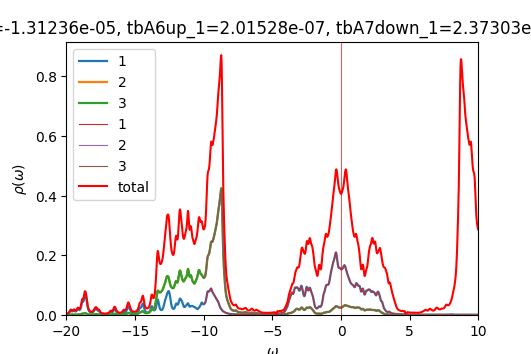

Values plotted in this chart, from the file beside it:
w	up_1	up_2	up_3	down_1	down_2	down_3	cumul_up_1	cumul_up_2	cumul_up_3	cumul_down_1	cumul_down_2	cumul_down_3	
-20	0.002749	0.0005485	0.0005488	6.43631e-05	4.06066e-05	4.06066e-05	0	0	0	0	0	0
-19.98	0.002974	0.0005703	0.0005706	6.45316e-05	4.06834e-05	4.06834e-05	7.43618e-05	1.42581e-05	1.42653e-05	1.61329e-06	1.01709e-06	1.01709e-06
-19.95	0.003257	0.0005969	0.0005972	6.46997e-05	4.07605e-05	4.07605e-05	0.0001558	2.91796e-05	2.9196e-05	3.23078e-06	2.0361e-06	2.0361e-06
-19.93	0.003612	0.0006295	0.00063	6.48632e-05	4.08377e-05	4.08377e-05	0.0002461	4.49167e-05	4.49458e-05	4.85236e-06	3.05704e-06	3.05704e-06
-19.9	0.004061	0.0006702	0.0006709	6.50201e-05	4.09151e-05	4.09151e-05	0.0003476	6.16706e-05	6.17182e-05	6.47787e-06	4.07992e-06	4.07992e-06
-19.88	0.004639	0.0007217	0.0007228	6.5173e-05	4.09926e-05	4.09926e-05	0.0004636	7.97128e-05	7.97875e-05	8.10719e-06	5.10473e-06	5.10473e-06
-19.85	0.005389	0.000788	0.0007896	6.53265e-05	4.10704e-05	4.10704e-05	0.0005983	9.94131e-05	9.95266e-05	9.74035e-06	6.13149e-06	6.13149e-06
-19.82	0.006372	0.0008743	0.0008765	6.54839e-05	4.11484e-05	4.11485e-05	0.0007576	0.0001213	0.0001214	1.13774e-05	7.1602e-06	7.1602e-06
-19.8	0.007656	0.0009865	0.0009895	6.56456e-05	4.12268e-05	4.12268e-05	0.000949	0.0001459	0.0001462	1.30186e-05	8.19087e-06	8.19087e-06
-19.77	0.009293	0.001129	0.001133	6.58098e-05	4.13054e-05	4.13054e-05	0.001181	0.0001742	0.0001745	1.46638e-05	9.22351e-06	9.22351e-06
-19.75	0.01123	0.001297	0.001302	6.59727e-05	4.13842e-05	4.13842e-05	0.001462	0.0002066	0.000207	1.63132e-05	1.02581e-05	1.02581e-05
-19.73	0.0132	0.001466	0.001473	6.61317e-05	4.14631e-05	4.14631e-05	0.001792	0.0002432	0.0002439	1.79664e-05	1.12947e-05	1.12947e-05
-19.7	0.01462	0.001587	0.001595	6.62872e-05	4.15422e-05	4.15422e-05	0.002158	0.0002829	0.0002837	1.96236e-05	1.23332e-05	1.23332e-05
-19.68	0.01493	0.001612	0.00162	6.64414e-05	4.16214e-05	4.16214e-05	0.002531	0.0003232	0.0003242	2.12847e-05	1.33738e-05	1.33738e-05
-19.65	0.0142	0.001549	0.001555	6.65954e-05	4.17009e-05	4.17009e-05	0.002886	0.0003619	0.0003631	2.29495e-05	1.44163e-05	1.44163e-05
-19.62	0.01308	0.001454	0.001457	6.67499e-05	4.17806e-05	4.17806e-05	0.003213	0.0003983	0.0003995	2.46183e-05	1.54608e-05	1.54608e-05
-19.6	0.01222	0.001381	0.001382	6.69057e-05	4.18607e-05	4.18607e-05	0.003518	0.0004328	0.0004341	2.62909e-05	1.65073e-05	1.65073e-05
-19.57	0.01193	0.001356	0.001354	6.70637e-05	4.19409e-05	4.19409e-05	0.003817	0.0004667	0.0004679	2.79675e-05	1.75559e-05	1.75559e-05
-19.55	0.01229	0.001386	0.001381	6.72239e-05	4.20215e-05	4.20215e-05	0.004124	0.0005013	0.0005025	2.96481e-05	1.86064e-05	1.86064e-05
-19.52	0.01324	0.001466	0.001458	6.7386e-05	4.21023e-05	4.21023e-05	0.004455	0.000538	0.0005389	3.13328e-05	1.9659e-05	1.9659e-05
-19.5	0.01453	0.001573	0.001563	6.75499e-05	4.21834e-05	4.21834e-05	0.004818	0.0005773	0.000578	3.30215e-05	2.07135e-05	2.07135e-05
-19.48	0.01558	0.00166	0.001648	6.77152e-05	4.22648e-05	4.22648e-05	0.005208	0.0006188	0.0006192	3.47144e-05	2.17702e-05	2.17702e-05
-19.45	0.01575	0.001671	0.001658	6.78817e-05	4.23464e-05	4.23464e-05	0.005602	0.0006606	0.0006606	3.64114e-05	2.28288e-05	2.28288e-05
-19.43	0.01493	0.001597	0.001585	6.80493e-05	4.24283e-05	4.24283e-05	0.005975	0.0007005	0.0007003	3.81127e-05	2.38895e-05	2.38895e-05
-19.4	0.01367	0.001484	0.001474	6.8218e-05	4.25104e-05	4.25104e-05	0.006317	0.0007376	0.0007371	3.98181e-05	2.49523e-05	2.49523e-05
-19.38	0.01258	0.001383	0.001376	6.83875e-05	4.25928e-05	4.25928e-05	0.006631	0.0007722	0.0007715	4.15278e-05	2.60171e-05	2.60171e-05
-19.35	0.01196	0.001319	0.001313	6.85579e-05	4.26754e-05	4.26754e-05	0.00693	0.0008051	0.0008043	4.32418e-05	2.7084e-05	2.7084e-05
-19.32	0.01192	0.001297	0.001293	6.87292e-05	4.27583e-05	4.27583e-05	0.007228	0.0008376	0.0008367	4.496e-05	2.8153e-05	2.8153e-05
-19.3	0.01247	0.001319	0.001317	6.89013e-05	4.28415e-05	4.28415e-05	0.00754	0.0008706	0.0008696	4.66825e-05	2.9224e-05	2.9224e-05
-19.27	0.01364	0.001384	0.001383	6.90742e-05	4.29249e-05	4.29249e-05	0.007881	0.0009052	0.0009042	4.84094e-05	3.02971e-05	3.02971e-05
-19.25	0.01543	0.001491	0.00149	6.92479e-05	4.30085e-05	4.30085e-05	0.008267	0.0009424	0.0009414	5.01406e-05	3.13723e-05	3.13723e-05
-19.23	0.01767	0.001628	0.001627	6.94224e-05	4.30924e-05	4.30924e-05	0.008708	0.0009831	0.0009821	5.18761e-05	3.24496e-05	3.24496e-05
-19.2	0.01979	0.001761	0.001761	6.95976e-05	4.31766e-05	4.31766e-05	0.009203	0.001027	0.001026	5.36161e-05	3.3529e-05	3.35291e-05
-19.18	0.02093	0.00184	0.001841	6.97736e-05	4.32611e-05	4.32611e-05	0.009726	0.001073	0.001072	5.53604e-05	3.46106e-05	3.46106e-05
-19.15	0.02059	0.001839	0.00184	6.99504e-05	4.33458e-05	4.33458e-05	0.01024	0.001119	0.001118	5.71092e-05	3.56942e-05	3.56942e-05
-19.12	0.01926	0.001788	0.001789	7.01279e-05	4.34308e-05	4.34308e-05	0.01072	0.001164	0.001163	5.88624e-05	3.678e-05	3.678e-05
-19.1	0.01783	0.00174	0.001743	7.03063e-05	4.3516e-05	4.3516e-05	0.01117	0.001207	0.001206	6.062e-05	3.78679e-05	3.78679e-05
-19.07	0.01691	0.001733	0.001736	7.04854e-05	4.36015e-05	4.36015e-05	0.01159	0.001251	0.00125	6.23822e-05	3.89579e-05	3.89579e-05
-19.05	0.01673	0.001782	0.001786	7.06654e-05	4.36873e-05	4.36873e-05	0.01201	0.001295	0.001294	6.41488e-05	4.00501e-05	4.00501e-05
-19.02	0.01735	0.001894	0.001899	7.08462e-05	4.37733e-05	4.37733e-05	0.01244	0.001343	0.001342	6.592e-05	4.11444e-05	4.11444e-05
-19	0.01884	0.00208	0.002086	7.10278e-05	4.38596e-05	4.38596e-05	0.01291	0.001395	0.001394	6.76956e-05	4.22409e-05	4.22409e-05
-18.98	0.02129	0.002352	0.002361	7.12104e-05	4.39462e-05	4.39462e-05	0.01345	0.001453	0.001453	6.94759e-05	4.33396e-05	4.33396e-05
-18.95	0.02485	0.002729	0.002741	7.13939e-05	4.40331e-05	4.40331e-05	0.01407	0.001522	0.001522	7.12608e-05	4.44404e-05	4.44404e-05
-18.93	0.02958	0.003215	0.003231	7.15783e-05	4.41202e-05	4.41202e-05	0.01481	0.001602	0.001602	7.30502e-05	4.55434e-05	4.55434e-05
-18.9	0.03514	0.003777	0.003797	7.17638e-05	4.42076e-05	4.42076e-05	0.01569	0.001696	0.001697	7.48443e-05	4.66486e-05	4.66486e-05
-18.88	0.04043	0.004302	0.004326	7.19505e-05	4.42953e-05	4.42953e-05	0.0167	0.001804	0.001806	7.66431e-05	4.7756e-05	4.7756e-05
-18.85	0.04386	0.004629	0.004654	7.21383e-05	4.43833e-05	4.43833e-05	0.01779	0.00192	0.001922	7.84465e-05	4.88656e-05	4.88656e-05
-18.82	0.04478	0.004697	0.00472	7.23276e-05	4.44716e-05	4.44716e-05	0.01891	0.002037	0.00204	8.02547e-05	4.99774e-05	4.99774e-05
-18.8	0.04443	0.004634	0.004651	7.25186e-05	4.45601e-05	4.45601e-05	0.02002	0.002153	0.002156	8.20677e-05	5.10914e-05	5.10914e-05
-18.77	0.04481	0.004639	0.004647	7.27115e-05	4.4649e-05	4.4649e-05	0.02114	0.002269	0.002272	8.38855e-05	5.22076e-05	5.22076e-05
-18.75	0.0473	0.004841	0.004842	7.29068e-05	4.47381e-05	4.47381e-05	0.02233	0.00239	0.002393	8.57081e-05	5.3326e-05	5.3326e-05
-18.73	0.0522	0.005265	0.005258	7.3105e-05	4.48276e-05	4.48276e-05	0.02363	0.002522	0.002525	8.75358e-05	5.44467e-05	5.44467e-05
-18.7	0.05858	0.005811	0.005796	7.33061e-05	4.49174e-05	4.49174e-05	0.0251	0.002667	0.00267	8.93684e-05	5.55697e-05	5.55697e-05
-18.68	0.06426	0.006255	0.006234	7.35095e-05	4.50075e-05	4.50075e-05	0.0267	0.002823	0.002826	9.12062e-05	5.66949e-05	5.66949e-05
-18.65	0.06702	0.006383	0.006359	7.37135e-05	4.50979e-05	4.50979e-05	0.02838	0.002983	0.002985	9.3049e-05	5.78223e-05	5.78223e-05
-18.62	0.06674	0.006193	0.00617	7.39154e-05	4.51886e-05	4.51886e-05	0.03005	0.003138	0.003139	9.48969e-05	5.8952e-05	5.8952e-05
-18.6	0.0648	0.005843	0.005823	7.41132e-05	4.52794e-05	4.52794e-05	0.03167	0.003284	0.003284	9.67497e-05	6.0084e-05	6.0084e-05
-18.57	0.06146	0.005408	0.005391	7.43063e-05	4.53705e-05	4.53705e-05	0.0332	0.003419	0.003419	9.86074e-05	6.12183e-05	6.12183e-05
-18.55	0.05583	0.004851	0.004839	7.44972e-05	4.54618e-05	4.54618e-05	0.0346	0.00354	0.00354	0.0001005	6.23548e-05	6.23548e-05
-18.52	0.04801	0.004192	0.004183	7.46897e-05	4.55534e-05	4.55534e-05	0.0358	0.003645	0.003645	0.0001023	6.34936e-05	6.34936e-05
... 1,141 more rows
